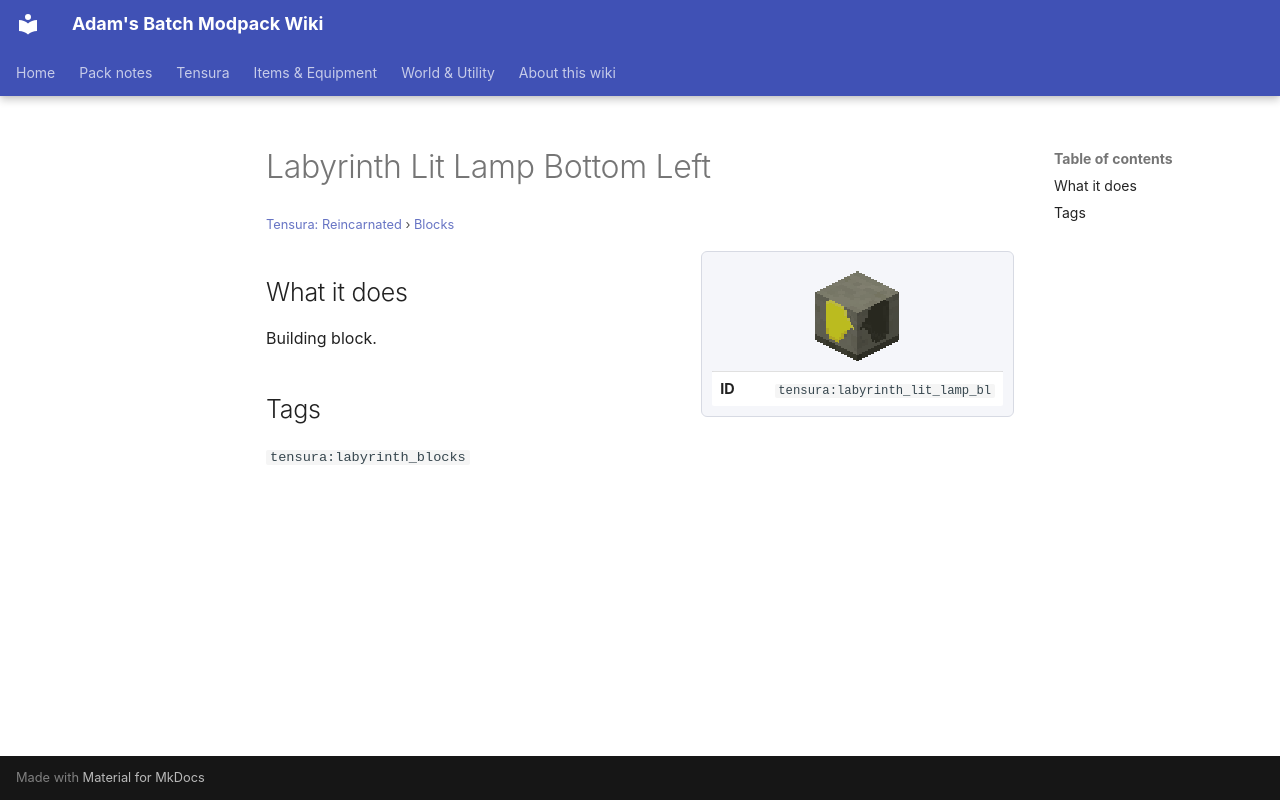

repository: Proteus-Nell/Adams-Batch-MC-Modpack-Wiki · page: tensura-reincarnated/blocks/labyrinth-lit-lamp-bl/index.html · generator: mkdocs

# Labyrinth Lit Lamp Bottom Left

<small>[Tensura: Reincarnated](../index.md) &rsaquo; [Blocks](index.md)</small>

<div class="infobox" markdown>

![Labyrinth Lit Lamp Bottom Left](../../assets/icons/tensura/item/labyrinth_lit_lamp_bl.png)

| | |
|---|---|
| **ID** | `tensura:labyrinth_lit_lamp_bl` |

</div>

## What it does

Building block.

## Tags

`tensura:labyrinth_blocks`
